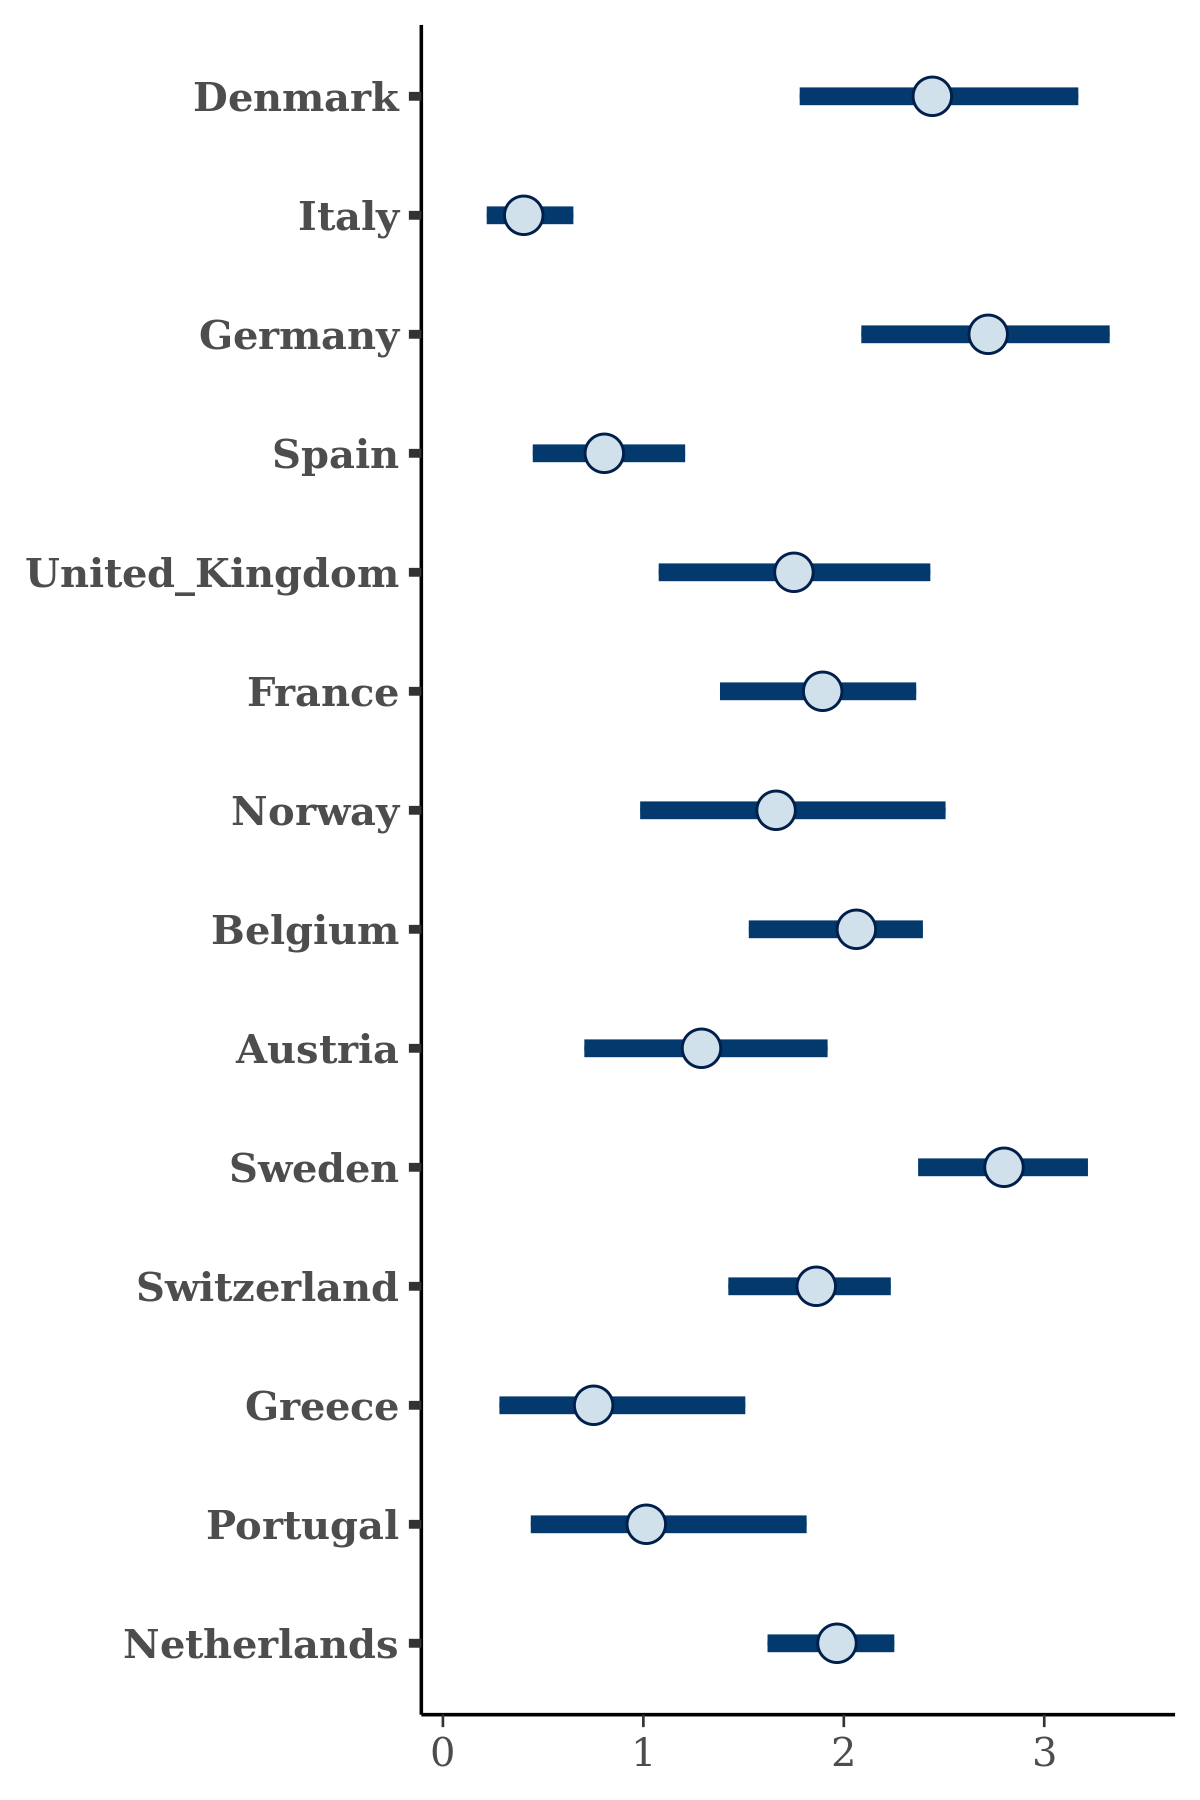

The data file committed next to this chart (first rows):
, Denmark, Italy, Germany, Spain, United_Kingdom, France, Norway, Belgium, Austria, Sweden, Switzerland, Greece, Portugal, Netherlands
1, 2.115, 0.3296, 2.394, 0.8002, 1.469, 1.976, 2.021, 1.965, 1.554, 2.456, 1.681, 1.324, 0.8382, 2.174
2, 2.616, 0.4353, 2.726, 0.8649, 1.968, 1.994, 1.245, 2.095, 1.269, 2.642, 1.683, 0.9631, 0.9082, 2.208
3, 2.253, 0.3857, 1.923, 0.6966, 1.802, 1.578, 1.381, 2.331, 1.636, 2.695, 1.591, 1.188, 0.431, 2.053
4, 1.939, 0.269, 2.664, 0.9282, 2.535, 2.1, 2.226, 1.857, 0.5499, 2.67, 1.812, 0.6553, 1.296, 1.921
5, 2.868, 0.3886, 2.717, 0.7111, 1.609, 2.026, 1.555, 1.998, 1.29, 2.744, 1.858, 1.075, 1.207, 1.962
6, 2.586, 0.3899, 2.657, 0.8899, 1.772, 1.534, 1.486, 1.624, 1.288, 3.297, 1.971, 0.8111, 0.6704, 2.056
7, 2.667, 0.7106, 2.987, 0.9523, 2, 1.899, 1.637, 2.128, 1.094, 2.767, 1.815, 1.192, 0.8669, 2.168
8, 1.972, 0.2903, 3.05, 0.7489, 2.326, 2.042, 2.36, 2.432, 1.507, 2.448, 1.769, 1.188, 1.059, 2.021
9, 2.583, 0.4373, 2.319, 0.6142, 1.322, 1.642, 2.019, 2.14, 1.049, 2.506, 1.885, 0.5691, 1.012, 1.884
10, 2.824, 0.4965, 2.72, 0.7979, 1.551, 1.182, 1.317, 1.885, 1.016, 2.907, 1.986, 1.037, 0.7991, 2.027
11, 2.855, 0.458, 2.654, 1.057, 1.873, 1.731, 1.727, 1.966, 2.112, 2.657, 1.882, 1.249, 1.518, 2.069
12, 2.014, 0.52, 3.047, 0.4442, 2.131, 1.672, 1.078, 1.586, 1.074, 2.489, 2.159, 0.428, 0.3205, 1.8
13, 1.743, 0.5851, 2.641, 0.596, 1.851, 1.734, 2.172, 1.779, 1.316, 2.711, 1.894, 0.5863, 0.9307, 1.818
14, 2.772, 0.4345, 2.802, 0.8497, 1.723, 1.718, 2.31, 2.242, 0.685, 2.747, 1.571, 0.3563, 0.4519, 1.531
15, 2.715, 0.6386, 2.565, 0.8175, 1.776, 1.972, 1.732, 1.755, 1.587, 3.005, 1.766, 0.6299, 1.033, 1.913
16, 2.415, 0.268, 2.51, 0.8475, 1.616, 2.045, 1.396, 2.115, 1.166, 2.652, 2.06, 0.4765, 0.5215, 1.65
17, 2.522, 0.4538, 2.906, 0.6071, 1.742, 2.016, 1.914, 2.121, 1.353, 3.054, 1.807, 0.1625, 1.054, 1.705
18, 2.637, 0.3785, 2.49, 1.222, 2.139, 2.193, 1.152, 2.288, 1.906, 2.809, 2.017, 1.381, 1.346, 2.099
19, 2.194, 0.7844, 2.599, 0.8049, 1.814, 1.83, 1.476, 1.682, 0.9748, 2.603, 1.797, 1.079, 1.255, 2.098
20, 2.54, 0.4714, 2.053, 1.166, 2.262, 1.472, 1.595, 1.57, 1.988, 2.67, 1.843, 1.004, 0.752, 1.912
21, 2.58, 0.1964, 2.097, 0.856, 1.667, 1.83, 1.222, 2.212, 1.396, 2.84, 2.054, 0.7527, 0.8604, 1.734
22, 3.026, 0.3145, 3.595, 0.8603, 1.357, 1.984, 1.223, 2.372, 1.455, 3.085, 2.119, 0.3941, 1.691, 1.972
23, 2.47, 0.3476, 3.175, 0.7183, 1.977, 1.95, 1.854, 2.346, 1.756, 2.823, 1.404, 0.3298, 0.3883, 2.07
24, 2.375, 0.4116, 2.963, 0.6876, 2.07, 1.811, 1.124, 2.129, 0.7795, 3.131, 1.672, 0.3203, 1.014, 2.05
25, 2.489, 0.3757, 3.171, 1.07, 1.147, 2.175, 2.151, 1.743, 1.499, 3.347, 2.148, 1.186, 1.201, 2.149
26, 2.241, 0.1877, 2.262, 0.5332, 1.433, 2.331, 1.44, 2.048, 0.8856, 3.071, 2.208, 0.5328, 0.6974, 1.613
27, 2.329, 0.5482, 2.618, 0.7685, 1.872, 2.481, 1.042, 2.23, 1.206, 2.711, 1.78, 1.012, 2.115, 2.088
28, 2.504, 0.4526, 2.766, 0.9075, 1.959, 1.831, 1.228, 2.05, 1.248, 3.234, 1.471, 0.7151, 1.064, 1.684
29, 2.592, 0.4801, 2.153, 0.8066, 1.513, 1.913, 2.092, 2.163, 1.37, 3.021, 1.792, 1.037, 0.7892, 1.429
30, 2.703, 0.4457, 3.242, 0.7221, 1.631, 2.319, 2.131, 2.05, 0.5808, 2.985, 1.748, 0.7268, 0.899, 1.882
31, 2.794, 0.3805, 2.683, 0.6031, 1.657, 1.591, 1.755, 1.667, 1.368, 3.293, 1.668, 1.39, 0.5091, 1.918
32, 2.508, 0.5613, 2.224, 1.256, 2.529, 2.564, 1.33, 1.113, 1.69, 3.128, 1.845, 0.9423, 0.8792, 2.085
33, 2.457, 0.552, 2.539, 0.7884, 1.722, 1.608, 1.735, 1.492, 1.67, 2.875, 2.242, 1.303, 0.7627, 2.029
34, 2.383, 0.3687, 2.485, 0.7094, 1.505, 2.08, 1.324, 1.68, 1.495, 2.764, 1.698, 0.5639, 0.8624, 2.16
35, 1.708, 0.3736, 2.719, 0.8332, 1.228, 2.159, 1.337, 2.069, 1.683, 2.851, 2.1, 0.7039, 0.2264, 1.549
36, 2.994, 0.4874, 2.407, 0.6795, 2.413, 2.19, 1.479, 1.963, 1.78, 2.915, 2.257, 1.392, 0.9961, 2.133
37, 2.392, 0.379, 3.046, 0.7335, 2.44, 1.902, 0.9377, 1.607, 1.818, 2.922, 2.075, 1.09, 0.7525, 2.02
38, 2.327, 0.2756, 2.933, 0.7947, 1.164, 1.597, 1.049, 1.957, 1.372, 2.719, 1.57, 1.329, 1.313, 2.005
39, 2.564, 0.5324, 2.819, 0.5008, 1.582, 2.275, 2.337, 2.227, 2.184, 2.681, 1.746, 1.014, 1.79, 2.029
40, 2.733, 0.3653, 2.903, 0.9777, 2.107, 1.741, 1.499, 1.913, 1.44, 2.82, 1.839, 0.9667, 1.071, 2.253
41, 1.69, 0.4448, 2.544, 0.5655, 1.681, 1.967, 1.325, 2.424, 1.514, 2.823, 1.68, 0.4227, 1.677, 1.653
42, 2.651, 0.4593, 2.568, 0.5795, 1.95, 1.866, 2.053, 2.095, 1.401, 2.454, 1.508, 0.7259, 0.5977, 1.83
43, 1.556, 0.4255, 2.307, 0.7306, 1.368, 2.195, 0.9494, 1.902, 1.362, 3.759, 2.006, 1.466, 0.8305, 2.112
44, 2.289, 0.2887, 1.936, 0.647, 2.153, 2.374, 2.261, 1.917, 0.5317, 2.592, 1.1, 0.8631, 0.6938, 1.63
45, 2.989, 0.7413, 2.161, 0.7756, 0.965, 1.792, 1.66, 1.69, 1.717, 2.709, 1.698, 0.5989, 1.357, 1.755
46, 2.257, 0.1565, 3.049, 0.6342, 1.353, 1.079, 1.958, 2.196, 1.217, 2.698, 1.294, 0.752, 0.4969, 2.397
47, 2.647, 0.1689, 3.228, 0.7531, 1.229, 1.452, 1.961, 1.672, 0.651, 2.753, 1.671, 0.1163, 1.263, 1.542
48, 2.094, 0.2675, 2.152, 0.3192, 1.768, 2.229, 1.008, 2.038, 1.515, 2.704, 2.101, 0.463, 0.8156, 1.678
49, 2.687, 0.3374, 2.944, 0.6273, 2.036, 1.652, 1.447, 1.99, 1.636, 2.622, 1.903, 1.762, 0.5594, 1.985
50, 1.918, 0.5216, 1.972, 0.6834, 2.404, 1.794, 1.238, 2.085, 0.7018, 3.174, 2.078, 0.7165, 0.6909, 1.666
51, 3.057, 0.2979, 2.73, 0.7598, 2.109, 1.841, 2.621, 1.83, 1.648, 2.702, 1.727, 2.13, 0.9243, 1.967
52, 2.535, 0.2932, 2.854, 0.6507, 1.521, 1.988, 2.167, 2.251, 1.42, 2.272, 1.953, 0.3036, 0.7959, 2.022
53, 3.031, 0.3328, 2.732, 0.6692, 1.484, 1.965, 1.41, 2.206, 1.485, 2.621, 1.91, 1.164, 1.072, 1.944
54, 2.385, 0.4171, 2.9, 0.5701, 1.653, 1.986, 1.556, 2.152, 1.553, 2.746, 1.562, 1.337, 1.158, 1.909
55, 2.233, 0.2343, 2.608, 0.7973, 2.193, 1.401, 2.337, 1.895, 1.387, 2.636, 1.929, 0.4678, 0.5509, 1.919
56, 2.357, 0.6621, 2.629, 0.8856, 1.143, 1.977, 1.357, 2.138, 0.9179, 2.547, 1.464, 0.7706, 1.223, 2.103
57, 2.957, 0.4609, 2.981, 0.9036, 1.508, 2.164, 1.419, 2.109, 1.289, 2.71, 2.021, 0.5891, 1.184, 1.712
58, 1.875, 0.3022, 2.393, 0.8771, 2.001, 2.199, 1.814, 2.097, 1.816, 3, 2.179, 0.9896, 2.218, 2.02
59, 3.263, 0.2901, 2.703, 0.7731, 1.515, 2.328, 1.025, 2.183, 0.7585, 2.972, 1.715, 0.6362, 1.047, 1.767
60, 2.806, 0.6005, 2.298, 0.8119, 1.754, 1.919, 1.461, 2.285, 2.067, 2.925, 1.727, 0.4417, 1.16, 2.013
... 1,940 more rows
